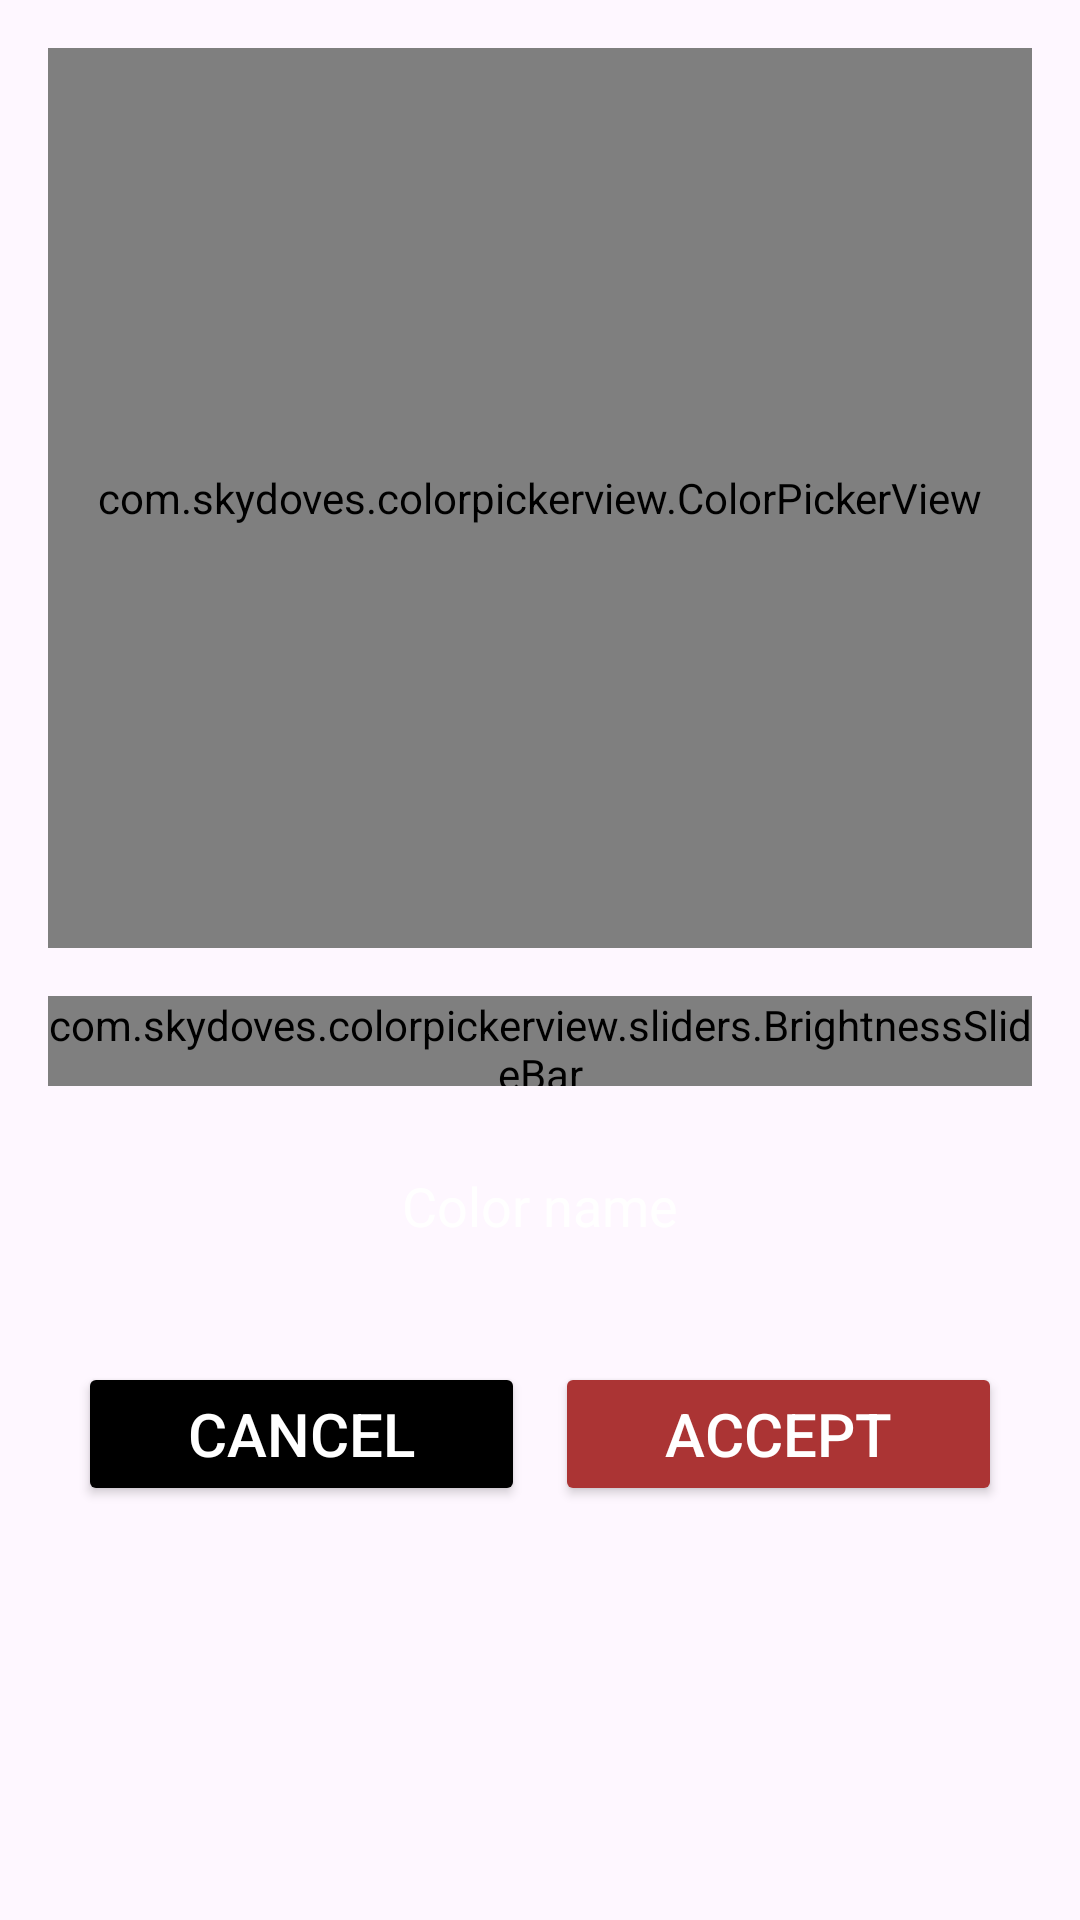

Here is an Android app screen rendered from its layout file. Give the layout XML and the strings, colors and styles it references.
<!-- AndroidManifest.xml: application theme Theme.Closet -->
<!-- res/layout/dialog_color_picker_custom.xml -->
<?xml version="1.0" encoding="utf-8"?>
<LinearLayout xmlns:android="http://schemas.android.com/apk/res/android"
    android:layout_width="match_parent"
    android:layout_height="wrap_content"
    xmlns:app="http://schemas.android.com/apk/res-auto"
    android:orientation="vertical"
    android:padding="16dp">


    
    <com.skydoves.colorpickerview.ColorPickerView
        android:id="@+id/colorPickerView"
        android:layout_width="match_parent"
        android:layout_height="300dp" />

    <com.skydoves.colorpickerview.sliders.BrightnessSlideBar
        android:id="@+id/brightnessSlide"
        android:layout_width="match_parent"
        android:layout_height="30dp"
        android:layout_marginTop="16dp" />

    <LinearLayout
        android:id="@+id/colorPreview"
        android:layout_width="200dp"
        android:layout_height="40dp"
        android:layout_gravity="center"
        android:background="@drawable/box_dialog"
        android:layout_marginTop="20dp"
        android:layout_marginBottom="16dp"
        android:orientation="horizontal" >
        <EditText
            android:id="@+id/colorName"
            android:layout_width="match_parent"
            android:layout_height="match_parent"
            android:background="@android:color/transparent"
            android:hint="@string/color_name"
            android:inputType="text"
            android:layout_gravity="center"
            android:gravity="center"
            android:textColorHint="@color/white"
            android:textColor="@android:color/white"
            android:padding="8dp" />
    </LinearLayout>


    
    <LinearLayout
        android:layout_width="match_parent"
        android:layout_height="wrap_content"
        android:orientation="horizontal"
        android:layout_marginTop="16dp"
        android:gravity="end"
        android:weightSum="2">

        <Button
            android:id="@+id/buttonCancel"
            android:layout_width="0dp"
            android:layout_height="wrap_content"
            android:layout_weight="1"
            android:text="@string/cancel"
            android:textSize="20sp"
            android:layout_marginStart="10dp"
            android:layout_marginEnd="5dp"
            android:backgroundTint="@color/black"
            android:textColor="@android:color/white" />

        <Button
            android:id="@+id/buttonAccept"
            android:layout_width="0dp"
            android:layout_height="wrap_content"
            android:layout_weight="1"
            android:textSize="20sp"
            android:text="@string/accept"
            android:layout_marginStart="5dp"
            android:layout_marginEnd="10dp"
            android:backgroundTint="@color/primary"
            android:textColor="@android:color/white" />
    </LinearLayout>

</LinearLayout>
<!-- resources referenced by this layout -->
<resources>
  <color name="black">#000000</color>
  <color name="primary">#AB3434</color>
  <color name="white">#FFFFFF</color>
  <string name="accept">Accept</string>
  <string name="cancel">Cancel</string>
  <string name="color_name">Color name</string>
  <style name="Theme.Closet" parent="Base.Theme.Closet" />
  <style name="Base.Theme.Closet" parent="Theme.Material3.DayNight.NoActionBar">
          
          
  
      </style>
</resources>
